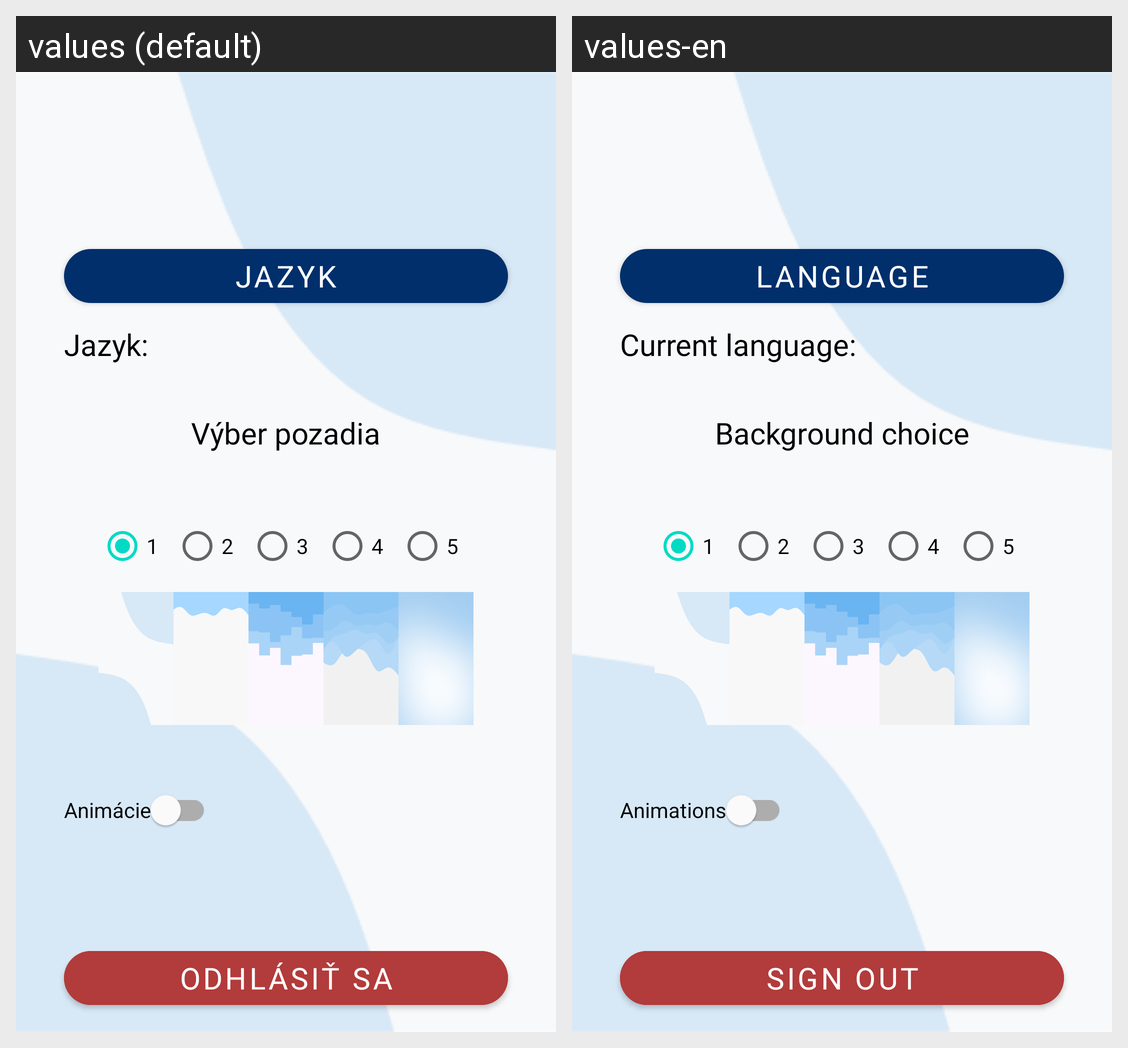

The same Android screen rendered under two of its app's locales, left to right. List the strings drawn on it with the default value and each locale's translation.
Android screen res/layout/fragment_settings.xml rendered under 2 locales, left to right: values (default), values-en. Device: Nexus 5 (rendered at 1080×1920; each locale shown at half size, 540×960, under a caption strip naming it); theme Theme.SemestralnaPraca.NoActionBar.
Strings drawn on this screen, with the default value and each locale's value (text and hints the layout hard-codes, and strings that could not be matched under every locale, appear in the picture but are not listed):

language
  values: Jazyk
  values-en: Language

currLang
  values: Jazyk:
  values-en: Current language:

background
  values: Výber pozadia
  values-en: Background choice

logout
  values: Odhlásiť sa
  values-en: Sign out

anim
  values: Animácie
  values-en: Animations
